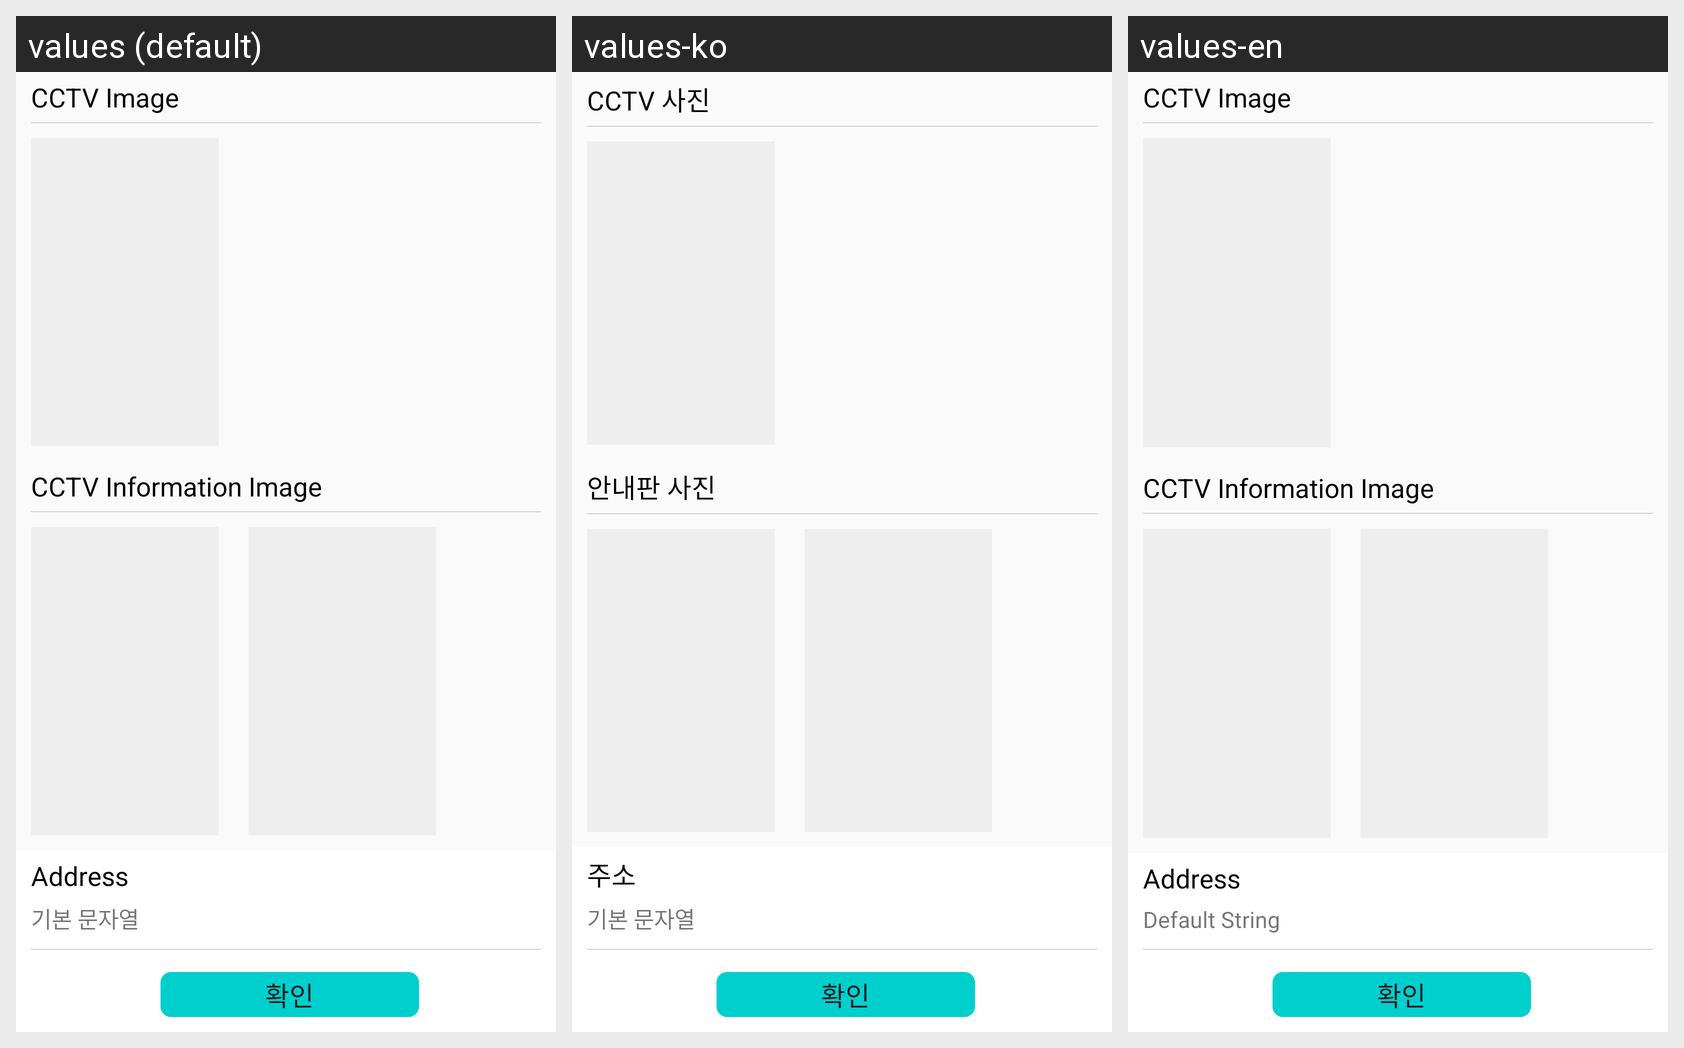

Translations of the strings shown on this Android screen, per locale in the grid:
Android screen res/layout/fragment_cctv_detail.xml rendered under 3 locales, left to right: values (default), values-ko, values-en. Device: Nexus 5 (rendered at 1080×1920; each locale shown at half size, 540×960, under a caption strip naming it); theme AppTheme.
Strings drawn on this screen, with the default value and each locale's value (text and hints the layout hard-codes, and strings that could not be matched under every locale, appear in the picture but are not listed):

cctv_image_string
  values: CCTV Image
  values-ko: CCTV 사진
  values-en: CCTV Image

default_string
  values: 기본 문자열
  values-ko: 기본 문자열
  values-en: Default String

cctv_info_string
  values: CCTV Information Image
  values-ko: 안내판 사진
  values-en: CCTV Information Image

address_string
  values: Address
  values-ko: 주소
  values-en: Address

cctv_detail_back_text
  values: 확인
  values-ko: 확인
  values-en: 확인
